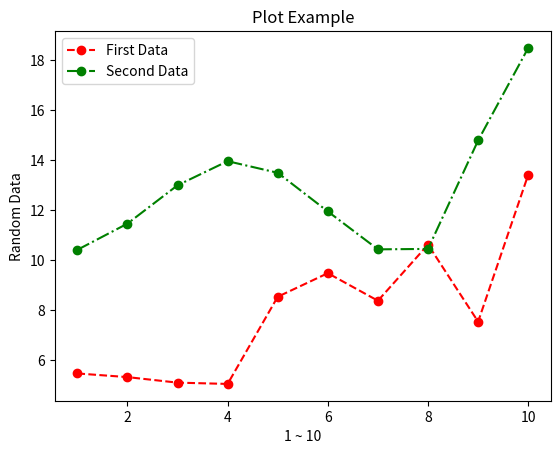

Python code for this plot:
# -*- coding: utf-8 -*-

from matplotlib import pyplot as plt
from random import random

x1 = list(range(1,11))
y1 = list(map(lambda data : data*random()+5, x1))

x2 = list(range(1,11))
y2 = list(map(lambda data : data*random()+10, x2))

plt.title("Plot Example")

plt.xlabel("1 ~ 10")
plt.ylabel("Random Data")

# 여러 라인을 하나의 그래프에 출력하는 경우
# 각 라인을 구분하기 위한 legend 출력 방법
# 1. plot 함수의 label 매개변수를 설정
# - 각 라인의 제목
plt.plot(x1,y1,"--or",label="First Data")
plt.plot(x2,y2,"-.og",label="Second Data")
# 2. legend 함수의 loc 매개변수를 설정하여
# 어느 위치에 출력할 것인지 지정 
plt.legend(loc="best")

plt.show()














